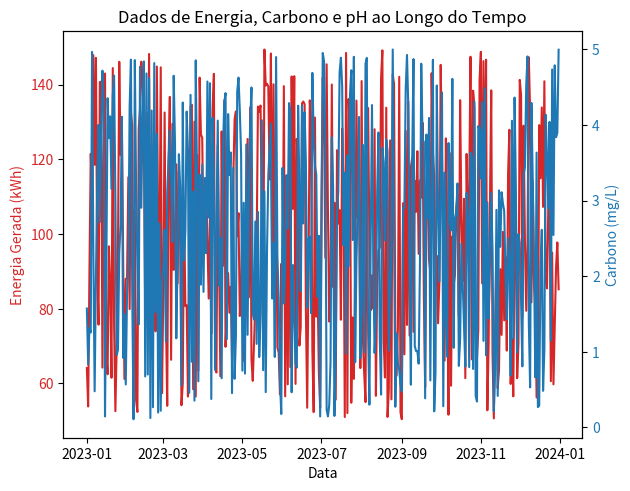
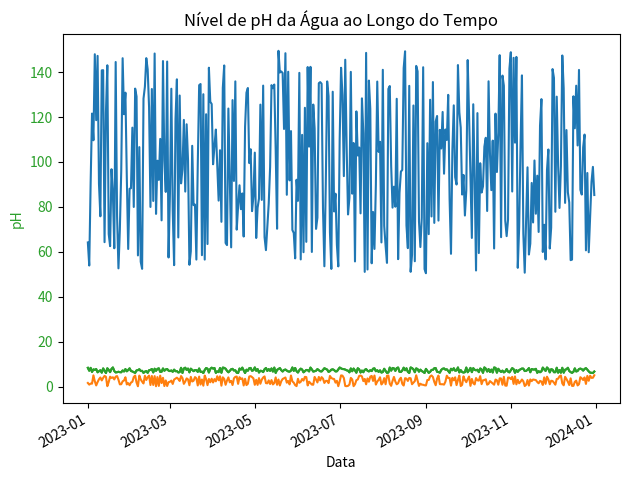

These charts were generated, in order, by the following Python code:
import pandas as pd
import matplotlib.pyplot as plt
import numpy as np

# 1. Função para simular dados
def simulate_data(num_days):
    """
    Simula dados de energia gerada, carbono e pH da água para um período de num_days dias.
    """
    date_range = pd.date_range(start='2023-01-01', periods=num_days, freq='D')
    energy_generated = np.random.uniform(low=50, high=150, size=num_days)  # Energia em kWh
    carbon_content = np.random.uniform(low=0.1, high=5.0, size=num_days)  # Carbono em mg/L
    ph_level = np.random.uniform(low=6.0, high=8.5, size=num_days)  # pH da água

    data = pd.DataFrame({
        'date': date_range,
        'energy_generated': energy_generated,
        'carbon_content': carbon_content,
        'ph_level': ph_level
    })

    return data

# 2. Funções para filtrar e analisar os dados
def filter_data_by_date(data, start_date, end_date):
    """
    Filtra os dados para o período especificado.
    """
    filtered_data = data[(data['date'] >= start_date) & (data['date'] <= end_date)]
    return filtered_data

def analyze_energy_generation(data):
    """
    Analisa os dados para calcular a energia média gerada por algas.
    """
    avg_energy = data['energy_generated'].mean()
    return avg_energy

def analyze_carbon_levels(data):
    """
    Analisa os dados para calcular a média de carbono na água.
    """
    avg_carbon = data['carbon_content'].mean()
    return avg_carbon

def analyze_ph_levels(data):
    """
    Analisa os dados para calcular a média do pH da água.
    """
    avg_ph = data['ph_level'].mean()
    return avg_ph

# 3. Funções aninhadas para simplificar etapas complexas
def generate_insights(data, start_date, end_date):
    """
    Gera insights a partir dos dados simulados, filtrados e analisados.
    """
    filtered_data = filter_data_by_date(data, start_date, end_date)
    avg_energy = analyze_energy_generation(filtered_data)
    avg_carbon = analyze_carbon_levels(filtered_data)
    avg_ph = analyze_ph_levels(filtered_data)
    
    return avg_energy, avg_carbon, avg_ph

# Simulação de dados
num_days = 365  # Simular um ano de dados
data = simulate_data(num_days)

# Parâmetros de filtragem
start_date = '2023-01-01'
end_date = '2023-12-31'

# 4. Geração de insights
avg_energy, avg_carbon, avg_ph = generate_insights(data, start_date, end_date)
print(f"Média de Energia Gerada: {avg_energy:.2f} kWh")
print(f"Média de Carbono na Água: {avg_carbon:.2f} mg/L")
print(f"Média de pH da Água: {avg_ph:.2f}")

# 5. Visualização dos dados
def plot_data(data, columns, title, ylabels):
    """
    Gera gráficos a partir dos dados analisados.
    """
    fig, ax1 = plt.subplots()

    color = 'tab:red'
    ax1.set_xlabel('Data')
    ax1.set_ylabel(ylabels[0], color=color)
    ax1.plot(data['date'], data[columns[0]], color=color)
    ax1.tick_params(axis='y', labelcolor=color)

    ax2 = ax1.twinx()  
    color = 'tab:blue'
    ax2.set_ylabel(ylabels[1], color=color)
    ax2.plot(data['date'], data[columns[1]], color=color)
    ax2.tick_params(axis='y', labelcolor=color)

    fig.tight_layout()  
    plt.title(title)
    plt.show()

    fig, ax1 = plt.subplots()

    color = 'tab:green'
    ax1.set_xlabel('Data')
    ax1.set_ylabel(ylabels[2], color=color)
    ax1.plot(data['date'], data[columns[2]], color=color)
    ax1.tick_params(axis='y', labelcolor=color)

    fig.tight_layout()  
    plt.title(title)
    plt.show()

filtered_data = filter_data_by_date(data, start_date, end_date)
plot_data(filtered_data, ['energy_generated', 'carbon_content', 'ph_level'],
          'Dados de Energia, Carbono e pH ao Longo do Tempo',
          ['Energia Gerada (kWh)', 'Carbono (mg/L)', 'pH'])

# Plots individuais
def plot_individual_data(data, column, title, ylabel):
    """
    Gera gráficos individuais para cada métrica analisada.
    """
    data.set_index('date')[column].plot(kind='line')
    plt.title(title)
    plt.xlabel('Data')
    plt.ylabel(ylabel)
    plt.show()

plot_individual_data(filtered_data, 'energy_generated', 'Energia Gerada por Algas ao Longo do Tempo', 'Energia Gerada (kWh)')
plot_individual_data(filtered_data, 'carbon_content', 'Nível de Carbono na Água ao Longo do Tempo', 'Carbono (mg/L)')
plot_individual_data(filtered_data, 'ph_level', 'Nível de pH da Água ao Longo do Tempo', 'pH')
